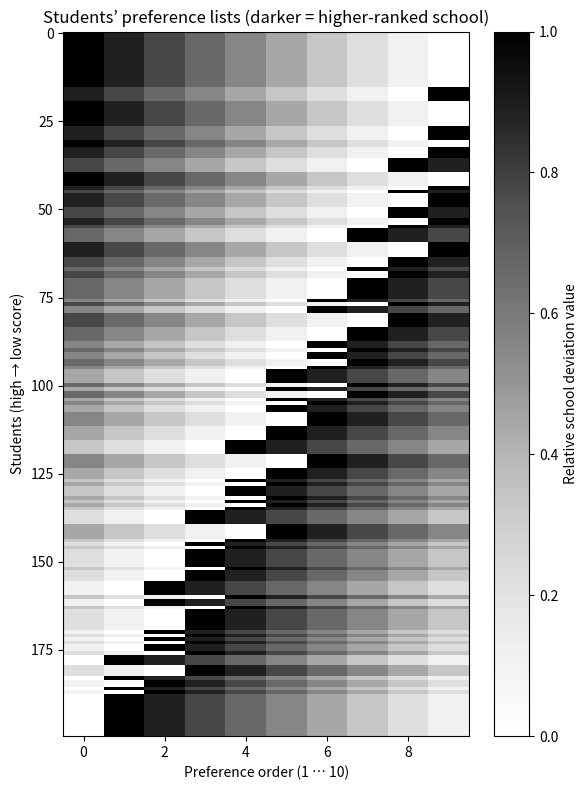
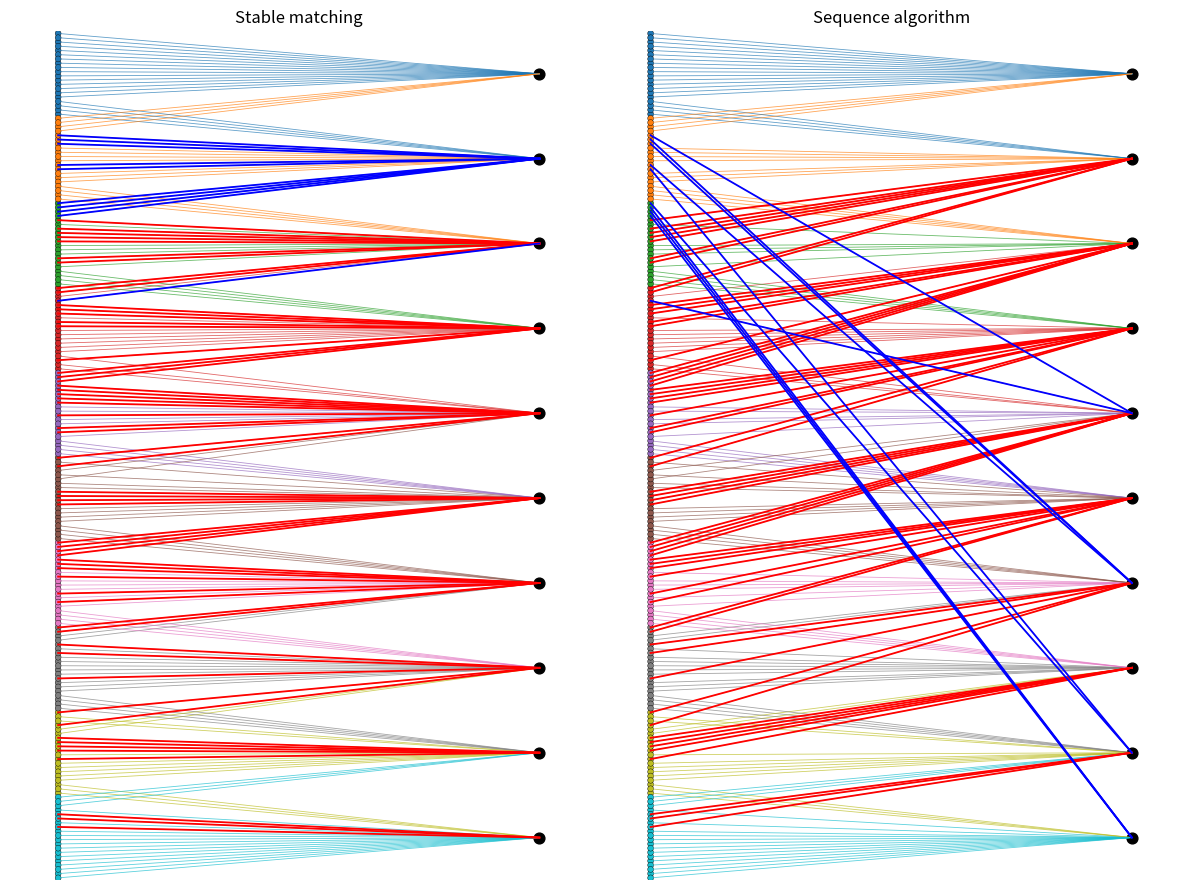

Here is the Python script that generated these plots, in order:
import numpy as np
import random
import matplotlib.pyplot as plt

M = 10
N = 200
CAPACITY = N // M
SUBJECTS = 5
RATIO = 20

SEED = 5433

rng = random.Random(SEED)
np.random.seed(SEED)

points = np.random.randint(0, 100001, size=(N, SUBJECTS))
total_scores = points.sum(axis=1)
order = np.argsort(-total_scores)
rank_index = np.empty(N, dtype=int)
rank_index[order] = np.arange(N)

TOP_THR    = RATIO * CAPACITY // 100
BOTTOM_THR = CAPACITY - TOP_THR

school_prefs = np.empty((N, M), dtype=int)
node_prefs   = [[] for _ in range(N)]

for rank, sid in enumerate(order):
    g              = rank // CAPACITY
    pos_in_group   = rank % CAPACITY

    pref = [(g + j) % M for j in range(M)]

    p_challenge = 1.0 - pos_in_group / (CAPACITY - 1)
    challenge   = rng.random() < p_challenge
    rot = 0
    if challenge:
        shift = 2 if pos_in_group < TOP_THR else 1
        if g >= shift:
            rot = shift
        elif shift == 2:
            shift -= 1
            if g >= shift:
                rot = shift
    else:
        shift = 1 if pos_in_group >= BOTTOM_THR else 0
        if g + shift < M:
            rot = -shift

    if rot != 0:
        pref = [pref[(j - rot) % M] for j in range(M)]

    school_prefs[sid] = pref
    node_pref = []
    for sch in pref:
        node_pref.extend([sch * CAPACITY + seat for seat in range(CAPACITY)])
    node_prefs[sid] = node_pref

def stable_matching(node_prefs, rank_index):
    match_to_node     = [-1] * N
    match_to_student  = [-1] * (M * CAPACITY)
    next_idx          = [0] * N

    from collections import deque
    q = deque(range(N))

    while q:
        s    = q.popleft()
        node = node_prefs[s][next_idx[s]]
        next_idx[s] += 1

        cur  = match_to_student[node]
        if cur == -1:
            match_to_node[s]    = node
            match_to_student[node] = s
        elif rank_index[s] < rank_index[cur]:
            match_to_node[s]    = node
            match_to_node[cur]  = -1
            match_to_student[node] = s
            q.append(cur)
        else:
            q.append(s)

    return match_to_node

match_stable = stable_matching(node_prefs, rank_index)

def sequential_matching(school_prefs, total_scores):
    enrolled    = [[] for _ in range(M)]
    next_choice = [0] * N
    waiting     = list(range(N))

    while waiting:
        applicants = [[] for _ in range(M)]
        for s in waiting:
            sch = school_prefs[s][next_choice[s]]
            next_choice[s] += 1
            applicants[sch].append(s)
        waiting = []

        for sch in range(M):
            if not applicants[sch]:
                continue
            free = CAPACITY - len(enrolled[sch])
            if free <= 0:
                waiting.extend(applicants[sch])
                continue
            applicants[sch].sort(key=lambda sid: -total_scores[sid])
            take = min(free, len(applicants[sch]))
            enrolled[sch].extend(applicants[sch][:take])
            if take < len(applicants[sch]):
                waiting.extend(applicants[sch][take:])

    school_of_seq = [-1] * N
    for sch in range(M):
        for s in enrolled[sch]:
            school_of_seq[s] = sch
    return school_of_seq

school_of_seq = sequential_matching(school_prefs, total_scores)

std_scores = np.linspace(70, 50, M)
score_norm = (std_scores - std_scores.min()) / (std_scores.max() - std_scores.min())

heat = np.zeros((N, M))
for sid in range(N):
    for j in range(M):
        heat[sid, j] = score_norm[school_prefs[sid, j]]

heat_ordered = heat[order]

fig1 = plt.figure(figsize=(6, 8))
plt.title("Students’ preference lists (darker = higher‑ranked school)")
plt.imshow(heat_ordered, aspect='auto', cmap='Greys', interpolation='nearest')
plt.xlabel("Preference order (1 … {})".format(M))
plt.ylabel("Students (high → low score)")
plt.colorbar(label="Relative school deviation value")
plt.tight_layout()

better = []
worse  = []
same   = []

for s in range(N):
    sch_stable = match_stable[s] // CAPACITY
    sch_seq    = school_of_seq[s]
    if sch_seq < sch_stable:
        better.append(s)
    elif sch_seq > sch_stable:
        worse.append(s)
    else:
        same.append(s)

group_of = rank_index // CAPACITY
group_colors = plt.cm.tab10(np.arange(M))

y_student = np.empty(N)
y_student[order] = np.arange(N) + 0.5
y_school = (np.arange(M) + 0.5) * N / M

fig2, axes = plt.subplots(1, 2, figsize=(12, 9), sharey=True)
titles = ["Stable matching", "Sequence algorithm"]
for k, ax in enumerate(axes):
    ax.set_title(titles[k])
    ax.set_xlim(-0.1, 1.1)
    ax.set_ylim(N, 0)
    ax.axis('off')

    for s in range(N):
        sch = (match_stable[s] // CAPACITY) if k == 0 else school_of_seq[s]
        ax.plot([0, 1],
                [y_student[s], y_school[sch]],
                color=group_colors[group_of[s]],
                linewidth=0.6, alpha=0.7)

    for s in better:
        sch = (match_stable[s] // CAPACITY) if k == 0 else school_of_seq[s]
        ax.plot([0, 1], [y_student[s], y_school[sch]], color="red",  linewidth=1.3)
    for s in worse:
        sch = (match_stable[s] // CAPACITY) if k == 0 else school_of_seq[s]
        ax.plot([0, 1], [y_student[s], y_school[sch]], color="blue", linewidth=1.3)

    student_colors = group_colors[group_of]
    ax.scatter(np.zeros(N), y_student,
            s=18,
            color=student_colors,
            edgecolors='black',
            linewidths=0.3)
    ax.scatter(np.ones(M), y_school, s=60, color='black')

print("学校ランク比較（安定マッチング vs sequence 法）")
print(f"より良い学校に入学できた生徒: {len(better)} 名")
print(f"より悪い学校に入学した生徒: {len(worse)} 名")
print(f"同じ学校に入学した生徒  : {len(same)} 名")

plt.tight_layout()
plt.show()